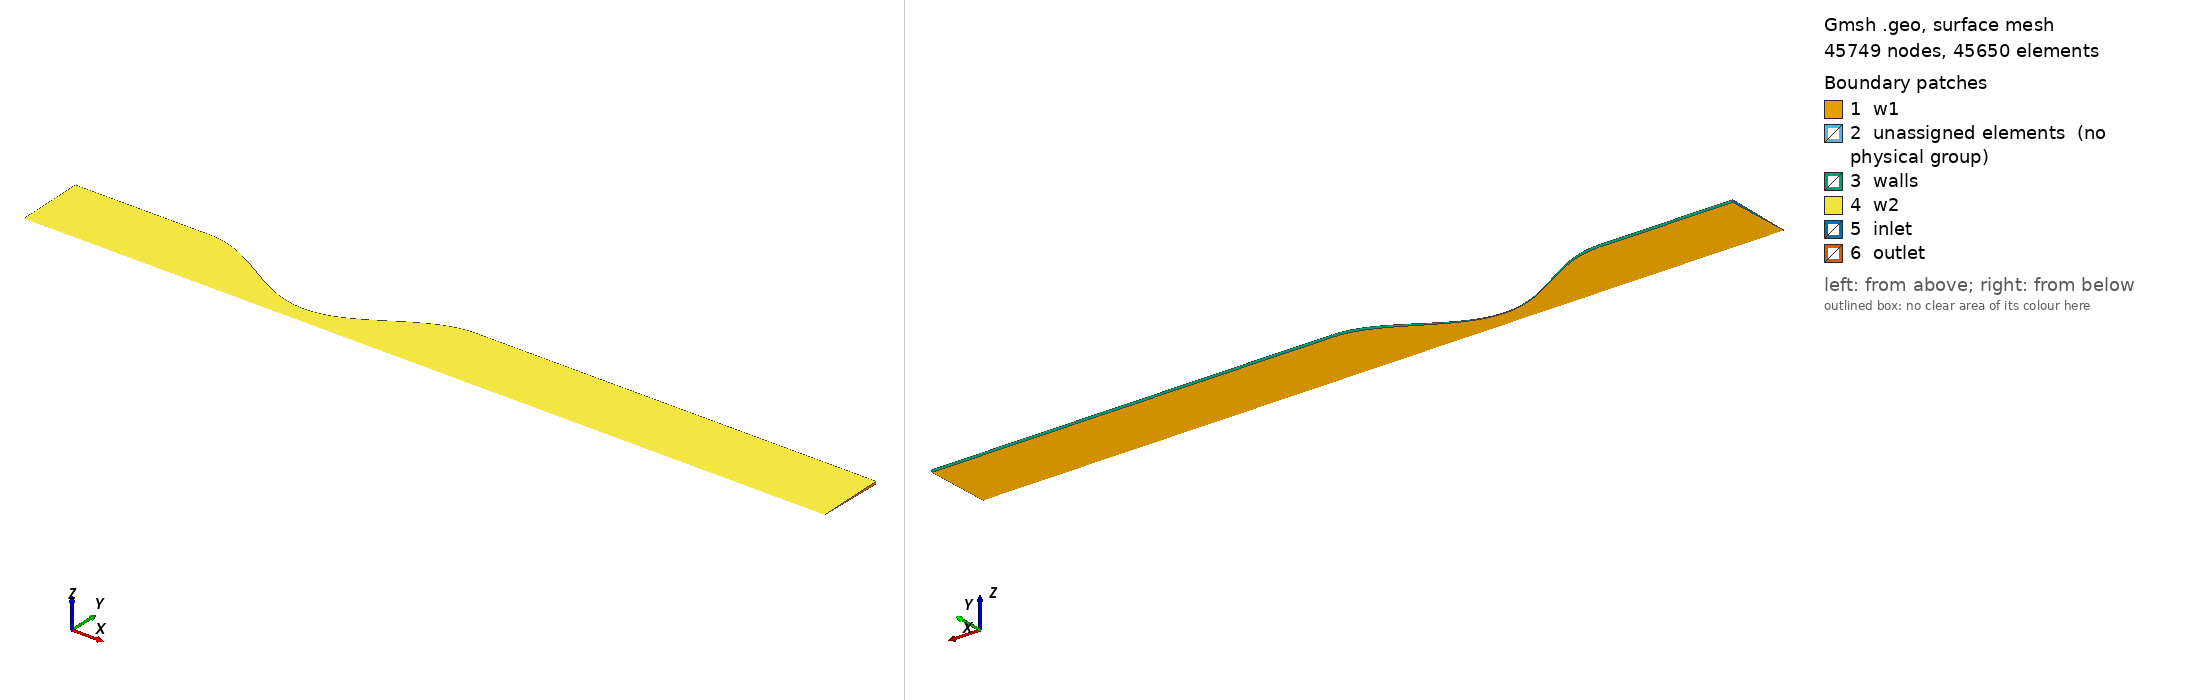

Gmsh geometry script, surface-meshed: 45749 nodes, 45650 surface elements. Boundary patches (legend numbers): 1 w1, 2 unassigned elements (no physical group), 3 walls, 4 w2, 5 inlet, 6 outlet. Left view from above one corner, right view from below the opposite corner. Legend entries are the model's physical surfaces; 'unassigned elements' are surfaces in no physical group. The drawing asked Gmsh for element sizes between 1% and 20% of the model's largest extent; the script's own settings can give other sizes.

=== stenosis-2D-axial.geo (drawn) ===
inlet_length = 1;
outlet_length = 3;

D = 1.0;
L = 2.0*D;
s0 = 0.75;

pts[] = {};
N = 100;
dx = L/N;
x = -0.5*L;

idx = newp; Point(idx) = {-inlet_length - 0.5*L, 0.5*D, 0};
idx = newp; Point(idx) = {outlet_length + 0.5*L, 0.5*D, 0};

idx = newp; Point(idx) = {-inlet_length - 0.5*L, 0, 0};
idx = newp; Point(idx) = {outlet_length + 0.5*L, 0, 0};

idx = newp; Point(idx) = {- 0.5*L, 0, 0};
idx = newp; Point(idx) = {0.5*L, 0, 0};

For i In {0:N-1}
  pts[i] = newp;
  y = 0.5*D*(1 - 0.5*s0*(1 + Cos(2*Pi*x/L)));
  Point(pts[i]) = {x, y, 0};
  x = x + dx;
EndFor

pts[N] = newp;
Point(pts[N]) = {0.5*L, 0.5*D, 0};

Line(1) = {3, 1};
Line(2) = {5, 7};
Line(3) = {6, 107};
Line(4) = {4, 2};
Line(5) = {3, 5};
Line(6) = {1, 7};
Line(7) = {6, 4};
Line(8) = {107, 2};
Line(9) = {5, 6};

Spline(newl) = pts[];

Line Loop(11) = {1, 6, -2, -5};
Plane Surface(12) = {11};
Line Loop(13) = {3, 8, -4, -7};
Plane Surface(14) = {13};
Line Loop(15) = {9, 3, -10, -2};
Ruled Surface(16) = {15};

Nradius = 50;
Ninlet = 50;
Noutlet = 150;
Nstenosis = 250;

alpha = 2*Pi/180;
Rotate {{1, 0, 0}, {0, 0, 0}, -0.5*alpha} {
  Surface{12, 16, 14};
}
Extrude {{1, 0, 0}, {0, 0, 0}, alpha} {
  Surface{16, 12, 14};
  Layers{1};
  Recombine;
}

Transfinite Line {1:4} = Nradius + 1 Using Progression 0.95;
Transfinite Line {5, 6} = Ninlet + 1;
Transfinite Line {7, 8} = Noutlet + 1;
Transfinite Line {9, 10} = Nstenosis + 1 Using Bump 5;

Transfinite Surface "*";
Recombine Surface "*";

Physical Surface("inlet") = {41};
Physical Surface("outlet") = {65};
Physical Surface("walls") = {45, 29, 62};
Physical Surface("w1") = {12, 16, 14};
Physical Surface("w2") = {50, 33, 67};

Physical Volume("tube") = {2, 1, 3};
